Dataset: dataset (GitHub, xsrajasso/arboles). Classes: green, ground, leafless, red, yellow.

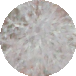
Label: leafless

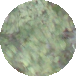
Label: green

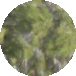
Label: green

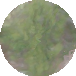
Label: green

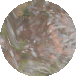
Label: ground

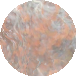
Label: red
